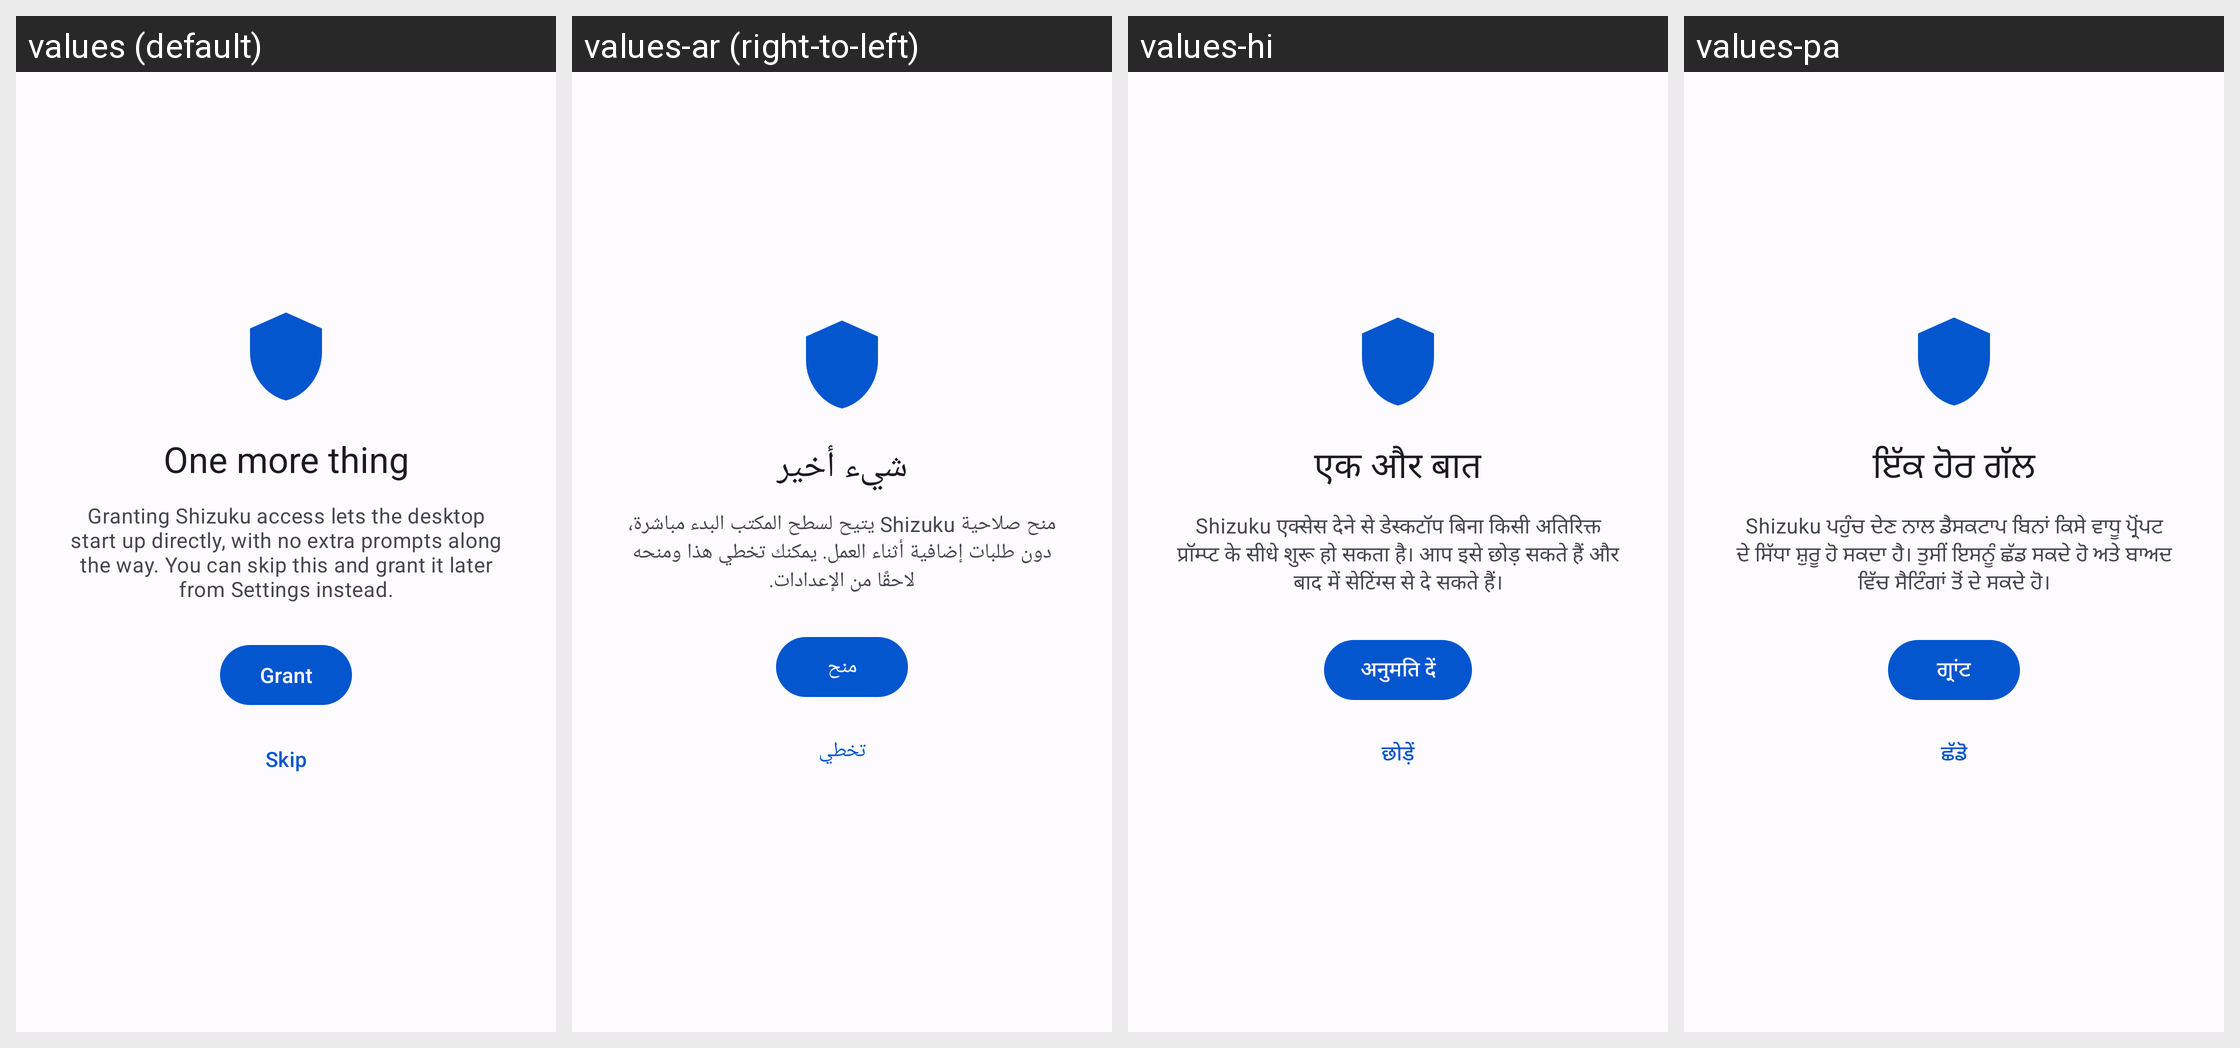

The Android screen above is rendered under several locales of the same app. Produce the string resources it draws, with the default and per-locale values.
Android screen res/layout/fragment_onboarding_permissions.xml rendered under 4 locales, left to right: values (default), values-ar (right-to-left), values-hi, values-pa. Device: Nexus 5 (rendered at 1080×1920; each locale shown at half size, 540×960, under a caption strip naming it); theme AppTheme.
Other locales in the repository, not shown: values-de, values-es, values-fr, values-id, values-it, values-ja, values-ko, values-pt, values-ru, values-tr, values-zh-rCN, values-zh-rHK, values-zh-rTW.
Strings drawn on this screen, with the default value and each locale's value (text and hints the layout hard-codes, and strings that could not be matched under every locale, appear in the picture but are not listed):

onboarding_permissions_title
  values: One more thing
  values-ar: شيء أخير
  values-hi: एक और बात
  values-pa: ਇੱਕ ਹੋਰ ਗੱਲ

onboarding_permissions_body
  values: Granting Shizuku access lets the desktop start up directly, with no extra prompts along the way. You can skip this and grant it later from Settings instead.
  values-ar: منح صلاحية Shizuku يتيح لسطح المكتب البدء مباشرة، دون طلبات إضافية أثناء العمل. يمكنك تخطي هذا ومنحه لاحقًا من الإعدادات.
  values-hi: Shizuku एक्सेस देने से डेस्कटॉप बिना किसी अतिरिक्त प्रॉम्प्ट के सीधे शुरू हो सकता है। आप इसे छोड़ सकते हैं और बाद में सेटिंग्स से दे सकते हैं।
  values-pa: Shizuku ਪਹੁੰਚ ਦੇਣ ਨਾਲ ਡੈਸਕਟਾਪ ਬਿਨਾਂ ਕਿਸੇ ਵਾਧੂ ਪ੍ਰੋਂਪਟ ਦੇ ਸਿੱਧਾ ਸ਼ੁਰੂ ਹੋ ਸਕਦਾ ਹੈ। ਤੁਸੀਂ ਇਸਨੂੰ ਛੱਡ ਸਕਦੇ ਹੋ ਅਤੇ ਬਾਅਦ ਵਿੱਚ ਸੈਟਿੰਗਾਂ ਤੋਂ ਦੇ ਸਕਦੇ ਹੋ।

grant
  values: Grant
  values-ar: منح
  values-hi: अनुमति दें
  values-pa: ਗ੍ਰਾਂਟ

skip
  values: Skip
  values-ar: تخطي
  values-hi: छोड़ें
  values-pa: ਛੱਡੋ
